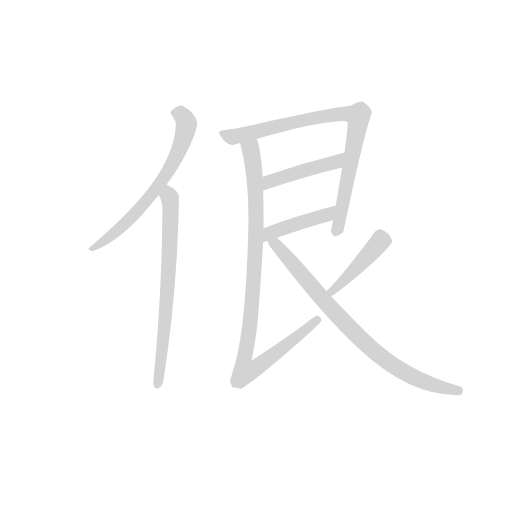
t = 0.00 s
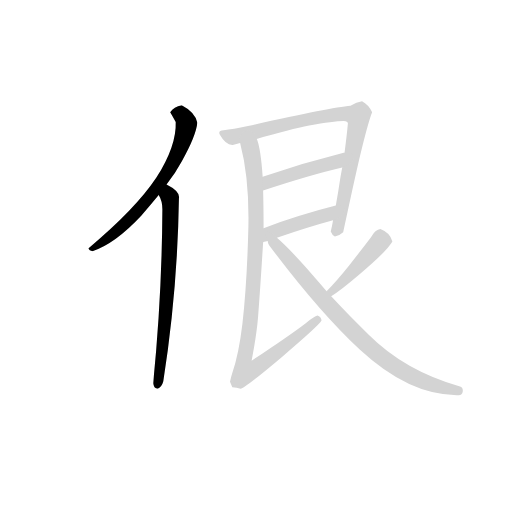
t = 1.27 s
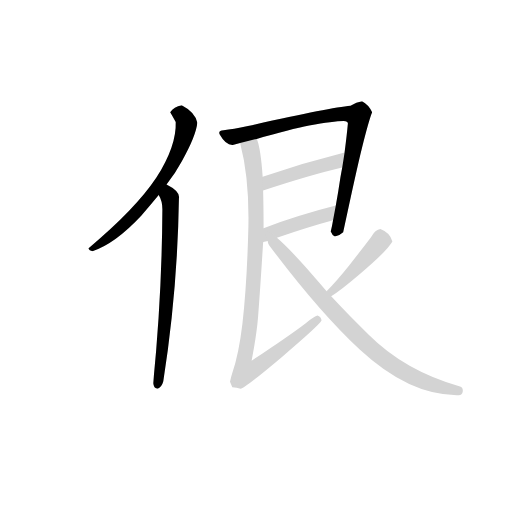
t = 2.54 s
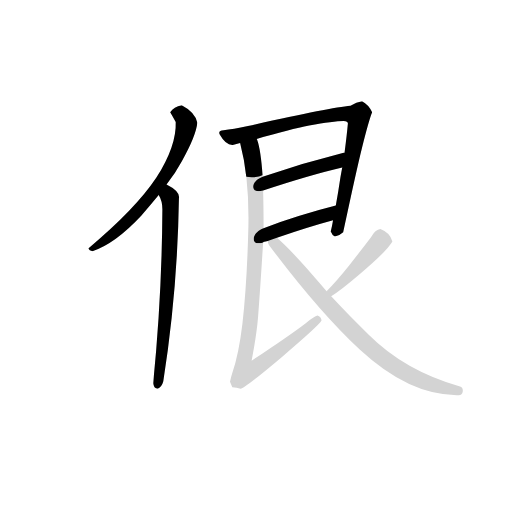
t = 3.80 s
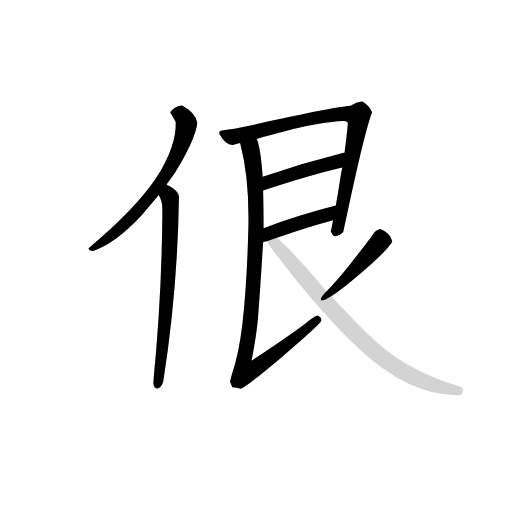
t = 5.07 s
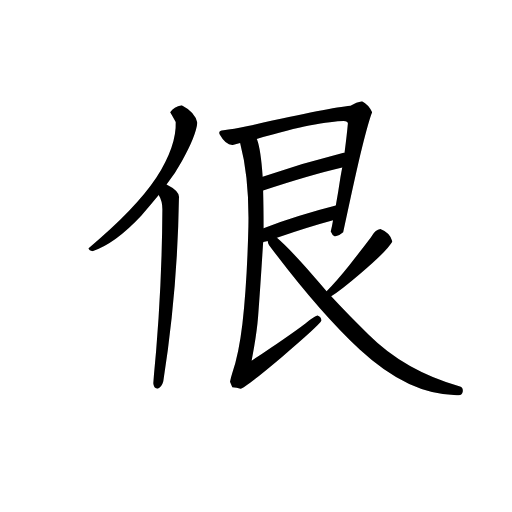
t = 6.34 s

The animated SVG that drew these frames (rendered in a browser with its animation timeline set to each time). Animation: 8 CSS @keyframes rules; one cycle of 6.34 s.

<svg version="1.1" viewBox="0 0 1024 1024" xmlns="http://www.w3.org/2000/svg">
  <!-- <g stroke="lightgray" stroke-width="4"
     transform="scale(4, 4)">
    <line x1="0" y1="0" x2="256" y2="0"></line>
    <line x1="0" y1="0" x2="0" y2="256"></line>
    <line x1="256" y1="0" x2="256" y2="256"></line>
    <line x1="0" y1="256" x2="256" y2="256"></line>
  </g>        -->
  <g transform="scale(0.92, -0.92) translate(60, -830)">
    <style type="text/css">
      
        @keyframes keyframes0 {
          from {
            stroke: black;
            stroke-dashoffset: 640;
            stroke-width: 128;
          }
          68% {
            animation-timing-function: step-end;
            stroke: black;
            stroke-dashoffset: 0;
            stroke-width: 128;
          }
          to {
            stroke: black;
            stroke-width: 151;
          }
        }
        #make-me-a-hanzi-animation-0 {
          animation: keyframes0 0.7708333333333334s both;
          animation-delay: 0s;
          animation-timing-function: linear;
        }
      
        @keyframes keyframes1 {
          from {
            stroke: black;
            stroke-dashoffset: 681;
            stroke-width: 128;
          }
          69% {
            animation-timing-function: step-end;
            stroke: black;
            stroke-dashoffset: 0;
            stroke-width: 128;
          }
          to {
            stroke: black;
            stroke-width: 151;
          }
        }
        #make-me-a-hanzi-animation-1 {
          animation: keyframes1 0.80419921875s both;
          animation-delay: 0.7708333333333334s;
          animation-timing-function: linear;
        }
      
        @keyframes keyframes2 {
          from {
            stroke: black;
            stroke-dashoffset: 805;
            stroke-width: 128;
          }
          72% {
            animation-timing-function: step-end;
            stroke: black;
            stroke-dashoffset: 0;
            stroke-width: 128;
          }
          to {
            stroke: black;
            stroke-width: 151;
          }
        }
        #make-me-a-hanzi-animation-2 {
          animation: keyframes2 0.9051106770833334s both;
          animation-delay: 1.5750325520833335s;
          animation-timing-function: linear;
        }
      
        @keyframes keyframes3 {
          from {
            stroke: black;
            stroke-dashoffset: 443;
            stroke-width: 128;
          }
          59% {
            animation-timing-function: step-end;
            stroke: black;
            stroke-dashoffset: 0;
            stroke-width: 128;
          }
          to {
            stroke: black;
            stroke-width: 151;
          }
        }
        #make-me-a-hanzi-animation-3 {
          animation: keyframes3 0.6105143229166666s both;
          animation-delay: 2.480143229166667s;
          animation-timing-function: linear;
        }
      
        @keyframes keyframes4 {
          from {
            stroke: black;
            stroke-dashoffset: 423;
            stroke-width: 128;
          }
          58% {
            animation-timing-function: step-end;
            stroke: black;
            stroke-dashoffset: 0;
            stroke-width: 128;
          }
          to {
            stroke: black;
            stroke-width: 151;
          }
        }
        #make-me-a-hanzi-animation-4 {
          animation: keyframes4 0.59423828125s both;
          animation-delay: 3.0906575520833335s;
          animation-timing-function: linear;
        }
      
        @keyframes keyframes5 {
          from {
            stroke: black;
            stroke-dashoffset: 956;
            stroke-width: 128;
          }
          76% {
            animation-timing-function: step-end;
            stroke: black;
            stroke-dashoffset: 0;
            stroke-width: 128;
          }
          to {
            stroke: black;
            stroke-width: 151;
          }
        }
        #make-me-a-hanzi-animation-5 {
          animation: keyframes5 1.0279947916666667s both;
          animation-delay: 3.6848958333333335s;
          animation-timing-function: linear;
        }
      
        @keyframes keyframes6 {
          from {
            stroke: black;
            stroke-dashoffset: 426;
            stroke-width: 128;
          }
          58% {
            animation-timing-function: step-end;
            stroke: black;
            stroke-dashoffset: 0;
            stroke-width: 128;
          }
          to {
            stroke: black;
            stroke-width: 151;
          }
        }
        #make-me-a-hanzi-animation-6 {
          animation: keyframes6 0.5966796875s both;
          animation-delay: 4.712890625s;
          animation-timing-function: linear;
        }
      
        @keyframes keyframes7 {
          from {
            stroke: black;
            stroke-dashoffset: 787;
            stroke-width: 128;
          }
          72% {
            animation-timing-function: step-end;
            stroke: black;
            stroke-dashoffset: 0;
            stroke-width: 128;
          }
          to {
            stroke: black;
            stroke-width: 151;
          }
        }
        #make-me-a-hanzi-animation-7 {
          animation: keyframes7 0.8904622395833334s both;
          animation-delay: 5.3095703125s;
          animation-timing-function: linear;
        }
      
    </style>
    
      <path d="M 141 284 Q 190 300 247 361 Q 267 384 285 406 L 302 429 Q 321 453 335 479 Q 366 534 369 563 Q 364 586 335 601 Q 318 598 310 586 Q 317 574 322 565 Q 324 513 280 444 Q 234 375 132 290 Q 134 285 141 284 Z" fill="lightgray"></path>
    
      <path d="M 285 406 Q 293 393 293 375 Q 292 187 273 -3 Q 274 -14 283 -15 Q 292 -11 295 1 Q 326 199 329 399 Q 332 414 302 429 C 276 444 273 433 285 406 Z" fill="lightgray"></path>
    
      <path d="M 702 600 Q 658 596 479 556 Q 446 549 426 547 Q 413 546 418 537 Q 431 514 446 515 L 462 519 L 498 528 Q 572 549 612 557 Q 665 567 687 567 Q 698 567 696 559 Q 694 537 689 498 L 684 466 Q 682 456 680 444 Q 675 410 670 383 L 664 351 Q 662 338 659 327 Q 662 319 668 316 Q 679 318 686 325 Q 715 461 727 509 Q 742 569 749 586 Q 741 603 727 610 Q 715 608 702 600 Z" fill="lightgray"></path>
    
      <path d="M 689 498 L 687 498 Q 599 476 511 446 C 483 436 484 407 512 416 Q 615 450 684 466 C 713 473 719 503 689 498 Z" fill="lightgray"></path>
    
      <path d="M 512 303 Q 512 304 522 306 L 542 313 Q 612 337 664 351 C 693 359 699 390 670 383 Q 591 363 513 334 C 485 324 484 293 512 303 Z" fill="lightgray"></path>
    
      <path d="M 462 519 Q 482 443 480 338 Q 477 214 467 126 Q 459 59 445 19 Q 442 10 440 0 L 445 -12 Q 455 -13 463 -15 Q 470 -16 553 54 Q 633 122 639 133 Q 638 142 630 144 Q 621 141 604 127 Q 586 113 529 74 Q 506 58 487 46 Q 498 103 501 141 Q 506 206 512 303 L 513 334 Q 513 379 512 416 L 511 446 Q 507 504 499 526 Q 499 527 498 528 C 490 557 455 548 462 519 Z" fill="lightgray"></path>
    
      <path d="M 660 186 Q 681 199 723 235 Q 781 284 793 305 Q 788 324 767 332 Q 756 330 749 318 Q 744 310 699 253 Q 671 218 650 197 C 629 176 635 170 660 186 Z" fill="lightgray"></path>
    
      <path d="M 522 306 Q 522 301 525 297 Q 632 154 722 70 Q 831 -31 937 -29 Q 945 -29 946 -21 Q 947 -12 940 -10 Q 820 24 741 103 Q 695 148 660 186 L 650 197 Q 633 217 618 234 Q 569 290 542 313 C 520 333 509 333 522 306 Z" fill="lightgray"></path>
    
    
      <clipPath id="make-me-a-hanzi-clip-0">
        <path d="M 141 284 Q 190 300 247 361 Q 267 384 285 406 L 302 429 Q 321 453 335 479 Q 366 534 369 563 Q 364 586 335 601 Q 318 598 310 586 Q 317 574 322 565 Q 324 513 280 444 Q 234 375 132 290 Q 134 285 141 284 Z"></path>
      </clipPath>
      <path clip-path="url(#make-me-a-hanzi-clip-0)" d="M 321 585 L 333 583 L 340 574 L 345 553 L 312 467 L 271 408 L 220 350 L 165 304 L 141 294" fill="none" id="make-me-a-hanzi-animation-0" stroke-dasharray="512 1024" stroke-linecap="round"></path>
    
      <clipPath id="make-me-a-hanzi-clip-1">
        <path d="M 285 406 Q 293 393 293 375 Q 292 187 273 -3 Q 274 -14 283 -15 Q 292 -11 295 1 Q 326 199 329 399 Q 332 414 302 429 C 276 444 273 433 285 406 Z"></path>
      </clipPath>
      <path clip-path="url(#make-me-a-hanzi-clip-1)" d="M 306 417 L 312 375 L 307 232 L 282 -6" fill="none" id="make-me-a-hanzi-animation-1" stroke-dasharray="553 1106" stroke-linecap="round"></path>
    
      <clipPath id="make-me-a-hanzi-clip-2">
        <path d="M 702 600 Q 658 596 479 556 Q 446 549 426 547 Q 413 546 418 537 Q 431 514 446 515 L 462 519 L 498 528 Q 572 549 612 557 Q 665 567 687 567 Q 698 567 696 559 Q 694 537 689 498 L 684 466 Q 682 456 680 444 Q 675 410 670 383 L 664 351 Q 662 338 659 327 Q 662 319 668 316 Q 679 318 686 325 Q 715 461 727 509 Q 742 569 749 586 Q 741 603 727 610 Q 715 608 702 600 Z"></path>
      </clipPath>
      <path clip-path="url(#make-me-a-hanzi-clip-2)" d="M 430 536 L 454 534 L 558 561 L 676 582 L 717 577 L 718 557 L 678 338 L 670 327" fill="none" id="make-me-a-hanzi-animation-2" stroke-dasharray="677 1354" stroke-linecap="round"></path>
    
      <clipPath id="make-me-a-hanzi-clip-3">
        <path d="M 689 498 L 687 498 Q 599 476 511 446 C 483 436 484 407 512 416 Q 615 450 684 466 C 713 473 719 503 689 498 Z"></path>
      </clipPath>
      <path clip-path="url(#make-me-a-hanzi-clip-3)" d="M 519 424 L 526 436 L 663 476 L 688 493" fill="none" id="make-me-a-hanzi-animation-3" stroke-dasharray="315 630" stroke-linecap="round"></path>
    
      <clipPath id="make-me-a-hanzi-clip-4">
        <path d="M 512 303 Q 512 304 522 306 L 542 313 Q 612 337 664 351 C 693 359 699 390 670 383 Q 591 363 513 334 C 485 324 484 293 512 303 Z"></path>
      </clipPath>
      <path clip-path="url(#make-me-a-hanzi-clip-4)" d="M 515 311 L 539 329 L 650 363 L 663 379" fill="none" id="make-me-a-hanzi-animation-4" stroke-dasharray="295 590" stroke-linecap="round"></path>
    
      <clipPath id="make-me-a-hanzi-clip-5">
        <path d="M 462 519 Q 482 443 480 338 Q 477 214 467 126 Q 459 59 445 19 Q 442 10 440 0 L 445 -12 Q 455 -13 463 -15 Q 470 -16 553 54 Q 633 122 639 133 Q 638 142 630 144 Q 621 141 604 127 Q 586 113 529 74 Q 506 58 487 46 Q 498 103 501 141 Q 506 206 512 303 L 513 334 Q 513 379 512 416 L 511 446 Q 507 504 499 526 Q 499 527 498 528 C 490 557 455 548 462 519 Z"></path>
      </clipPath>
      <path clip-path="url(#make-me-a-hanzi-clip-5)" d="M 493 524 L 485 503 L 496 423 L 496 311 L 484 125 L 470 47 L 474 23 L 498 31 L 535 56 L 631 136" fill="none" id="make-me-a-hanzi-animation-5" stroke-dasharray="828 1656" stroke-linecap="round"></path>
    
      <clipPath id="make-me-a-hanzi-clip-6">
        <path d="M 660 186 Q 681 199 723 235 Q 781 284 793 305 Q 788 324 767 332 Q 756 330 749 318 Q 744 310 699 253 Q 671 218 650 197 C 629 176 635 170 660 186 Z"></path>
      </clipPath>
      <path clip-path="url(#make-me-a-hanzi-clip-6)" d="M 783 307 L 768 307 L 660 196" fill="none" id="make-me-a-hanzi-animation-6" stroke-dasharray="298 596" stroke-linecap="round"></path>
    
      <clipPath id="make-me-a-hanzi-clip-7">
        <path d="M 522 306 Q 522 301 525 297 Q 632 154 722 70 Q 831 -31 937 -29 Q 945 -29 946 -21 Q 947 -12 940 -10 Q 820 24 741 103 Q 695 148 660 186 L 650 197 Q 633 217 618 234 Q 569 290 542 313 C 520 333 509 333 522 306 Z"></path>
      </clipPath>
      <path clip-path="url(#make-me-a-hanzi-clip-7)" d="M 529 303 L 546 292 L 671 146 L 769 53 L 837 11 L 903 -14 L 936 -19" fill="none" id="make-me-a-hanzi-animation-7" stroke-dasharray="659 1318" stroke-linecap="round"></path>
    
  </g>
</svg>
